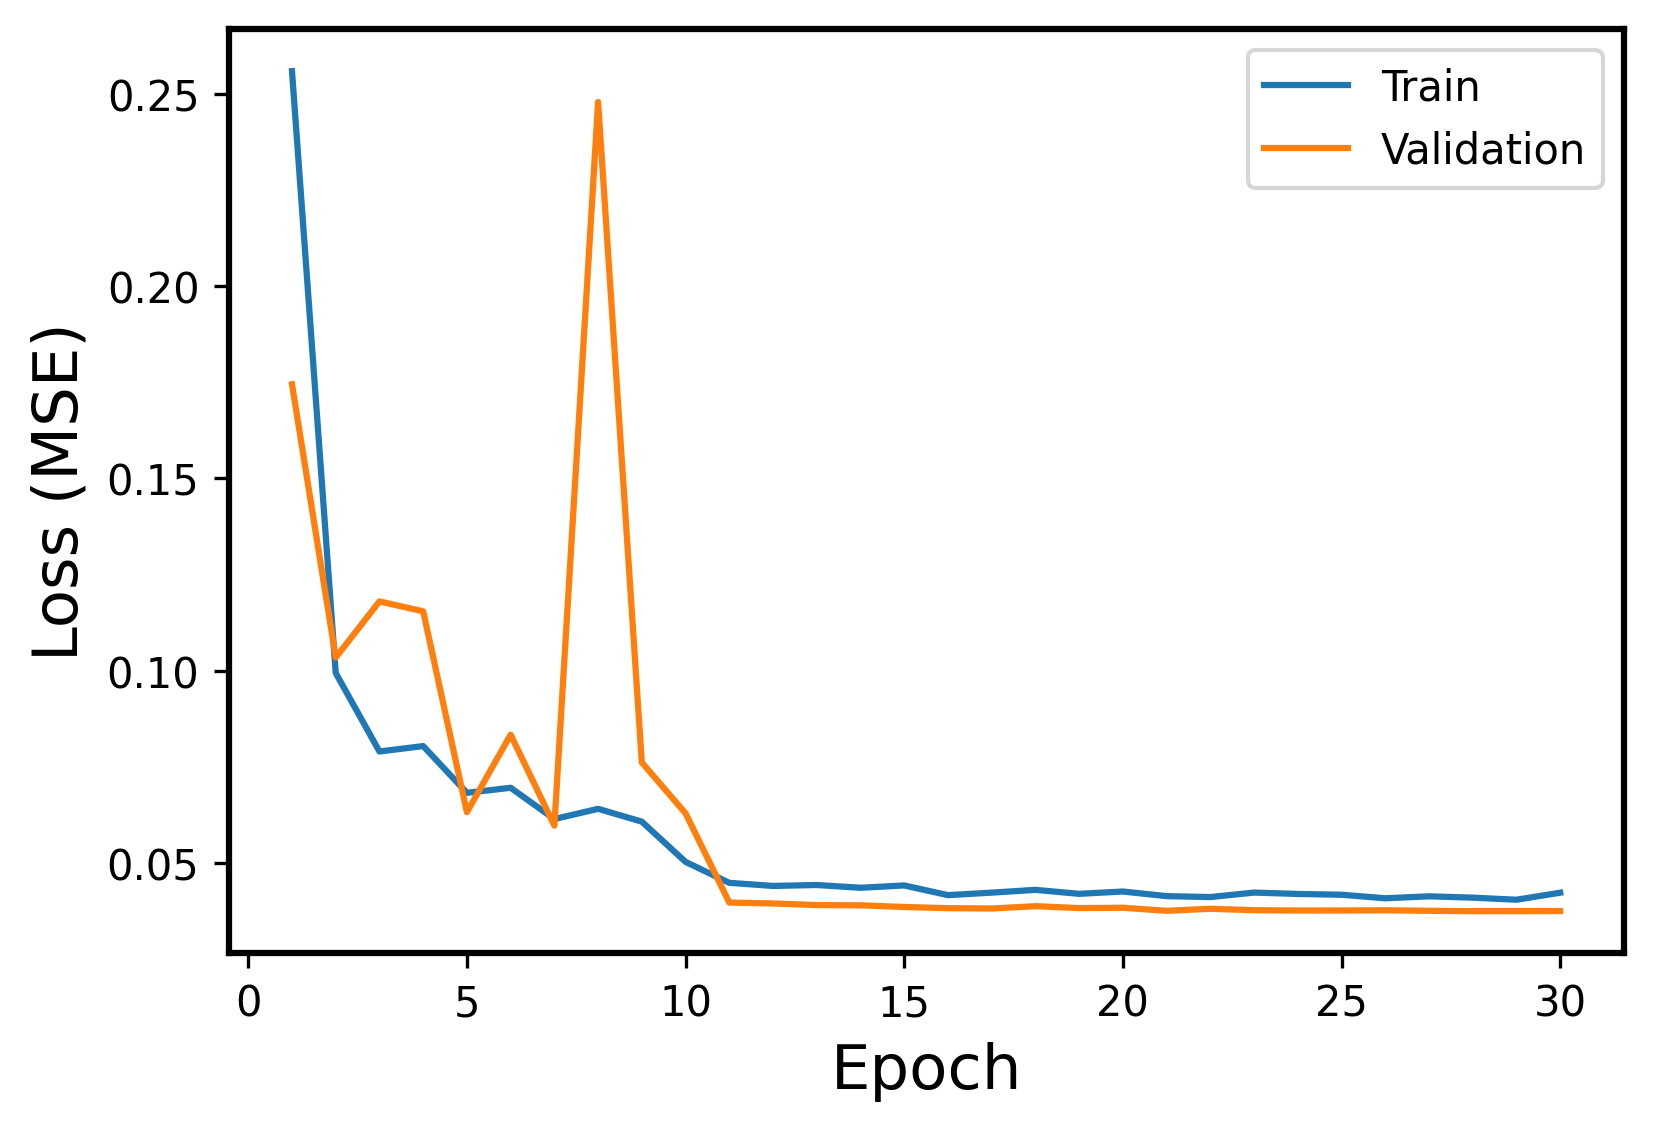

The data file committed next to this chart (first rows):
Epoch, Events, Error
1, Train, 0.2559
1, Validation, 0.1745
2, Train, 0.09943
2, Validation, 0.1034
3, Train, 0.07902
3, Validation, 0.118
4, Train, 0.08043
4, Validation, 0.1155
5, Train, 0.06828
5, Validation, 0.06325
6, Train, 0.06959
6, Validation, 0.08338
7, Train, 0.06146
7, Validation, 0.05975
8, Train, 0.06412
8, Validation, 0.2479
9, Train, 0.06079
9, Validation, 0.07616
10, Train, 0.05032
10, Validation, 0.06294
11, Train, 0.04488
11, Validation, 0.03974
12, Train, 0.04407
12, Validation, 0.03951
13, Train, 0.04431
13, Validation, 0.03909
14, Train, 0.0436
14, Validation, 0.03903
15, Train, 0.0442
15, Validation, 0.0386
16, Train, 0.04168
16, Validation, 0.0383
17, Train, 0.04233
17, Validation, 0.0382
18, Train, 0.04305
18, Validation, 0.03881
19, Train, 0.04202
19, Validation, 0.03832
20, Train, 0.04262
20, Validation, 0.0384
21, Train, 0.04142
21, Validation, 0.03761
22, Train, 0.04118
22, Validation, 0.03813
23, Train, 0.04235
23, Validation, 0.03777
24, Train, 0.04199
24, Validation, 0.03768
25, Train, 0.04178
25, Validation, 0.03769
26, Train, 0.04086
26, Validation, 0.03774
27, Train, 0.04137
27, Validation, 0.0376
28, Train, 0.04103
28, Validation, 0.03751
29, Train, 0.04049
29, Validation, 0.03752
30, Train, 0.04232
30, Validation, 0.03754
